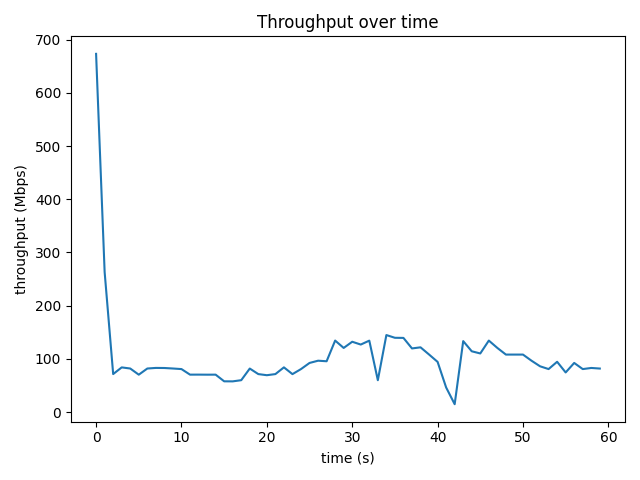

Values plotted in this chart, from the file beside it:
time_s, throughput_mbps, retrans
0, 673.5, 61
1.001, 263.2, 180
2.001, 71.36, 0
3, 83.89, 0
4, 81.79, 0
5, 70.19, 45
6.001, 81.79, 0
7.001, 82.91, 0
8, 82.75, 0
9.001, 81.81, 0
10, 80.72, 2
11, 70.27, 0
12, 70.31, 0
13, 70.2, 0
14, 70.25, 0
15, 57.72, 7
16, 57.62, 0
17, 59.82, 0
18, 81.72, 0
19, 71.3, 0
20, 69.21, 18
21, 71.3, 0
22, 83.96, 0
23, 71.24, 0
24, 80.74, 0
25, 92.26, 0
26, 96.47, 0
27, 95.44, 0
28, 134.3, 0
29, 120.5, 0
30, 132.1, 0
31, 126.9, 0
32, 134.2, 0
33, 59.78, 1
34, 144.7, 0
35, 139.6, 0
36, 139.4, 21
37, 119.5, 0
38, 121.6, 0
39, 108.1, 0
40, 94.27, 0
41, 46.14, 3
42, 14.68, 1
43, 133.3, 0
44, 114.2, 44
45, 110.1, 0
46, 134.3, 0
47, 120.5, 0
48, 108, 0
49, 108, 0
50, 108, 0
51, 96.47, 16
52, 85.98, 0
53, 80.74, 0
54, 94.45, 0
55, 74.38, 38
56, 92.28, 0
57, 80.73, 0
58, 82.84, 0
59, 81.72, 0
